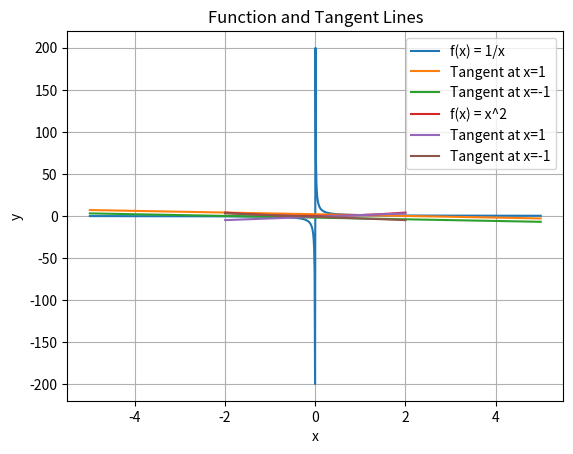

Python code for this plot:
##1
import numpy as np
def f(x):
  return 1/x
epsilon = np.finfo(np.float32).eps
for x in [1,-1]:
  slope=(f(x+epsilon)-f(x))/epsilon
  y = f(x)
  c = y - slope * x
  print("slope at x={} is {}".format(x,slope))
  print("tangent line is y={:f}x{:+f}".format(slope,c))
##2
import numpy as np
import matplotlib.pyplot as plt

def f(x):
    return 1 / x

epsilon = np.finfo(np.float32).eps

# Values for x
x_values = np.linspace(-5, 5, 1000)

# Plot the function
plt.plot(x_values, f(x_values), label='f(x) = 1/x')

# Calculate and plot tangent lines
for x in [1, -1]:
    slope = (f(x + epsilon) - f(x)) / epsilon
    y_intercept = f(x) - slope * x
    tangent_line = slope * x_values + y_intercept
    plt.plot(x_values, tangent_line, label=f'Tangent at x={x}')


# Add labels and legend
plt.xlabel('x')
plt.ylabel('y')
plt.title('Function and Tangent Lines')
plt.grid(True)
plt.legend()

# Show the plot
plt.show()

##3
import numpy as np
def f(x):
  return x**2
epsilon = np.finfo(np.float32).eps
for x in [1,-1]:
  slope=(f(x+epsilon)-f(x))/epsilon
  y = f(x)
  c = y - slope * x
  print("slope at x={} is {}".format(x,slope))
  print("tangent line is y={:f}x{:+f}".format(slope,c))
  
##4
import numpy as np
import matplotlib.pyplot as plt

def f(x):
    return x**2

epsilon = np.finfo(np.float32).eps

# Values for x
x_values = np.linspace(-2, 2, 1000)

# Plot the function
plt.plot(x_values, f(x_values), label='f(x) = x^2')

# Calculate and plot tangent lines
for x in [1, -1]:
    slope = (f(x + epsilon) - f(x)) / epsilon
    y_intercept = f(x) - slope * x
    tangent_line = slope * x_values + y_intercept
    plt.plot(x_values, tangent_line, label=f'Tangent at x={x}')

# Add labels and legend
plt.xlabel('x')
plt.ylabel('y')
plt.title('Function and Tangent Lines')
plt.legend()

# Show the plot
plt.grid(True)
plt.show()

##5
import numpy as np
def f(x):
  return (x**3)+(2*x)+1
epsilon = np.finfo(np.float32).eps
for x in [1,-1]:
  slope=(f(x+epsilon)-f(x))/epsilon
  y = f(x)
  c = y - slope * x
  print("slope at x={} is {}".format(x,slope))
  print("tangent line is y={:f}x{:+f}".format(slope,c))
